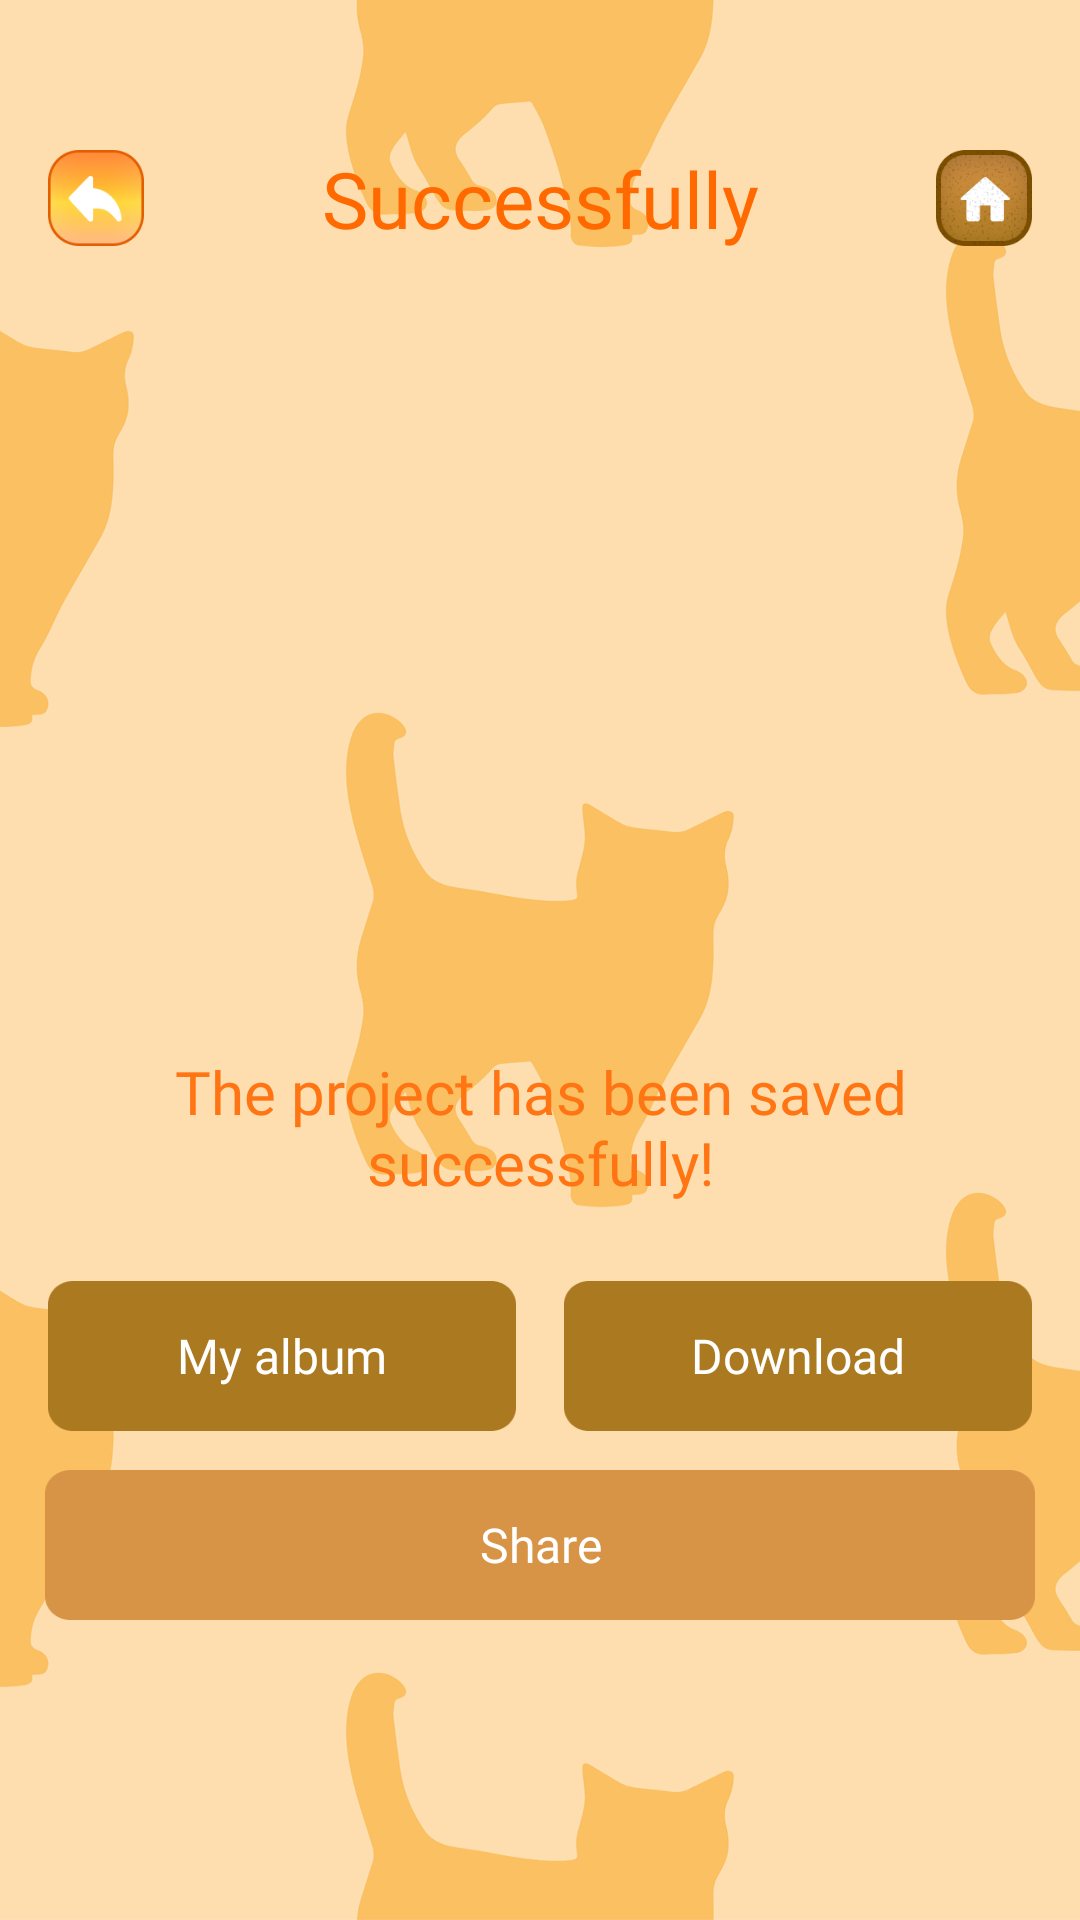

Write the Android layout XML for this screen, with the resource values it uses.
<!-- AndroidManifest.xml: application theme Theme.ST195 -->
<!-- res/layout/activity_success.xml -->
<?xml version="1.0" encoding="utf-8"?>
<layout xmlns:android="http://schemas.android.com/apk/res/android"
    xmlns:app="http://schemas.android.com/apk/res-auto">

    <data>

    </data>

    <androidx.constraintlayout.widget.ConstraintLayout
        android:layout_width="match_parent"
        android:layout_height="match_parent"
        android:background="@drawable/img_bg_splash">

        <androidx.appcompat.widget.AppCompatImageView
            android:id="@+id/imvBack"
            android:layout_width="32dp"
            android:layout_height="32dp"
            android:layout_marginStart="16dp"
            android:layout_marginTop="50dp"
            android:elevation="1dp"
            android:src="@drawable/ic_back_app"
            app:layout_constraintStart_toStartOf="parent"
            app:layout_constraintTop_toTopOf="parent" />

        <TextView
            android:id="@+id/tvTitle"
            android:layout_width="match_parent"
            android:layout_height="wrap_content"
            android:layout_marginHorizontal="100dp"
            android:ellipsize="marquee"
            android:textColor="@color/app_color2"
            android:textSize="26sp"
            app:strokeWidth="2dp"
            app:strokeColor="@color/app_color"
            android:fontFamily="@font/crimsontext_regular"
            android:gravity="center"
            android:marqueeRepeatLimit="3"
            android:singleLine="true"
            android:text="@string/successfully"

            app:layout_constraintBottom_toBottomOf="@id/imvBack"
            app:layout_constraintEnd_toEndOf="parent"
            app:layout_constraintStart_toStartOf="parent"
            app:layout_constraintTop_toTopOf="@id/imvBack"

            />

        <androidx.appcompat.widget.AppCompatImageView
            android:id="@+id/imvHome"
            android:layout_width="32dp"
            android:layout_height="32dp"
            android:layout_marginEnd="16dp"
            android:src="@drawable/imv_home"
            app:layout_constraintBottom_toBottomOf="@id/imvBack"
            app:layout_constraintEnd_toEndOf="parent"
            app:layout_constraintTop_toTopOf="@id/imvBack" />











        <com.google.android.material.card.MaterialCardView
            android:id="@+id/cardImv"
            android:layout_marginVertical="13dp"
            app:layout_constraintBottom_toTopOf="@+id/tvContent"
            app:layout_constraintDimensionRatio="3:4.68"
            app:layout_constraintEnd_toEndOf="parent"
            android:layout_marginHorizontal="29dp"
            app:layout_constraintStart_toStartOf="parent"
            app:layout_constraintTop_toBottomOf="@id/imvBack"
            android:layout_height="0dp"
            app:cardBackgroundColor="@color/transparent"
            app:cardCornerRadius="30dp"
            app:strokeWidth="0dp"
            android:layout_width="0dp"
            >
            <androidx.appcompat.widget.AppCompatImageView
                android:id="@+id/imv"
                android:layout_width="match_parent"
                android:layout_height="match_parent"
                android:scaleType="centerCrop"
                />
        </com.google.android.material.card.MaterialCardView>

        <androidx.appcompat.widget.AppCompatTextView
            android:id="@+id/tvContent"
            android:layout_width="match_parent"
            android:layout_height="wrap_content"
            android:layout_marginBottom="13dp"
            android:fontFamily="@font/crimson_text_bold_italic"
            android:gravity="center"
            android:text="@string/image_has_been_saved_successfully"
            android:textColor="@color/app_color"
            android:textSize="20sp"
            app:layout_constraintBottom_toTopOf="@+id/llBottom"/>

        <LinearLayout
            android:id="@+id/llBottom"
            android:layout_width="match_parent"
            android:layout_height="wrap_content"
            android:layout_marginHorizontal="8dp"
            android:paddingTop="13dp"
            android:paddingBottom="13dp"
            android:visibility="visible"
            app:layout_constraintBottom_toTopOf="@+id/imvShare"
            app:layout_constraintEnd_toEndOf="parent"
            app:layout_constraintStart_toStartOf="parent">

            <LinearLayout
                android:id="@+id/btnMyWork"
                android:layout_width="match_parent"
                android:layout_height="50dp"
                android:layout_marginHorizontal="8dp"
                android:layout_weight="1"
                android:background="@drawable/bg_btn_share_view"
                android:gravity="center"
                android:orientation="horizontal"
                android:paddingHorizontal="12dp">

                
                
                
                

                <TextView
                    android:id="@+id/tvMyWork"
                    style="@style/single_marquee"
                    android:layout_width="wrap_content"
                    android:layout_height="wrap_content"
                    android:layout_marginHorizontal="8dp"
                    android:ellipsize="marquee"
                    android:fontFamily="@font/crimson_text_semi_bold"
                    android:freezesText="true"
                    android:marqueeRepeatLimit="marquee_forever"
                    android:singleLine="true"
                    android:text="@string/my_creation"
                    android:textColor="@color/white"
                    android:textSize="16sp" />
            </LinearLayout>

            <LinearLayout
                android:id="@+id/btnDownload"
                android:layout_width="match_parent"
                android:layout_height="50dp"
                android:layout_marginHorizontal="8dp"
                android:layout_weight="1"
                android:background="@drawable/bg_btn_share_view"
                android:gravity="center"
                android:orientation="horizontal"
                android:paddingHorizontal="12dp">

                
                
                
                

                <TextView
                    android:id="@+id/tvDownload"
                    style="@style/single_marquee"
                    android:layout_width="wrap_content"
                    android:layout_height="wrap_content"
                    android:layout_marginHorizontal="8dp"
                    android:ellipsize="marquee"
                    android:fontFamily="@font/crimson_text_semi_bold"
                    android:marqueeRepeatLimit="3"
                    android:singleLine="true"
                    android:text="@string/download"
                    android:textColor="@color/white"
                    android:textSize="16sp" />
            </LinearLayout>
        </LinearLayout>

        <TextView
            android:layout_marginBottom="100dp"
            android:id="@+id/imvShare"
            android:layout_width="match_parent"
            android:layout_height="50dp"
            android:layout_marginHorizontal="15dp"
            android:layout_weight="1"
            android:background="@drawable/bg_share_success"
            android:fontFamily="@font/crimson_text_semi_bold"
            android:gravity="center"
            android:text="@string/share"
            android:textColor="@color/white"
            android:textSize="16dp"
            app:layout_constraintBottom_toBottomOf="parent"
            app:layout_constraintEnd_toEndOf="@+id/llBottom"
            app:layout_constraintStart_toStartOf="@+id/llBottom"/>
    </androidx.constraintlayout.widget.ConstraintLayout>
</layout>
<!-- resources referenced by this layout -->
<resources>
  <color name="app_color">#FF7514</color>
  <color name="app_color2">#FF6900</color>
  <color name="transparent">#00000000</color>
  <color name="white">#FFFFFFFF</color>
  <!-- drawable bg_btn_share_view: png bitmap (drawable, 1485 bytes) -->
  <!-- drawable bg_share_success: png bitmap (drawable, 1797 bytes) -->
  <!-- drawable ic_back_app: png bitmap (drawable, 11397 bytes) -->
  <!-- drawable img_bg_splash: png bitmap (drawable, 191171 bytes) -->
  <!-- drawable imv_home: png bitmap (drawable, 19547 bytes) -->
  <!-- drawable imv_share: png bitmap (drawable, 8675 bytes) -->
  <string name="download">Download</string>
  <string name="image_has_been_saved_successfully">The project has been saved successfully!</string>
  <string name="my_creation">My album</string>
  <string name="share">Share</string>
  <string name="successfully">Successfully</string>
  <style name="single_marquee">
          <item name="android:singleLine">true</item>
          <item name="android:ellipsize">marquee</item>
          <item name="android:marqueeRepeatLimit">marquee_forever</item>
      </style>
  <style name="Theme.ST195" parent="Base.Theme.ST195" />
  <style name="Base.Theme.ST195" parent="Theme.Material3.DayNight.NoActionBar">
          <item name="android:windowTranslucentStatus">false</item>
          <item name="android:statusBarColor">@android:color/transparent</item>
      </style>
</resources>
